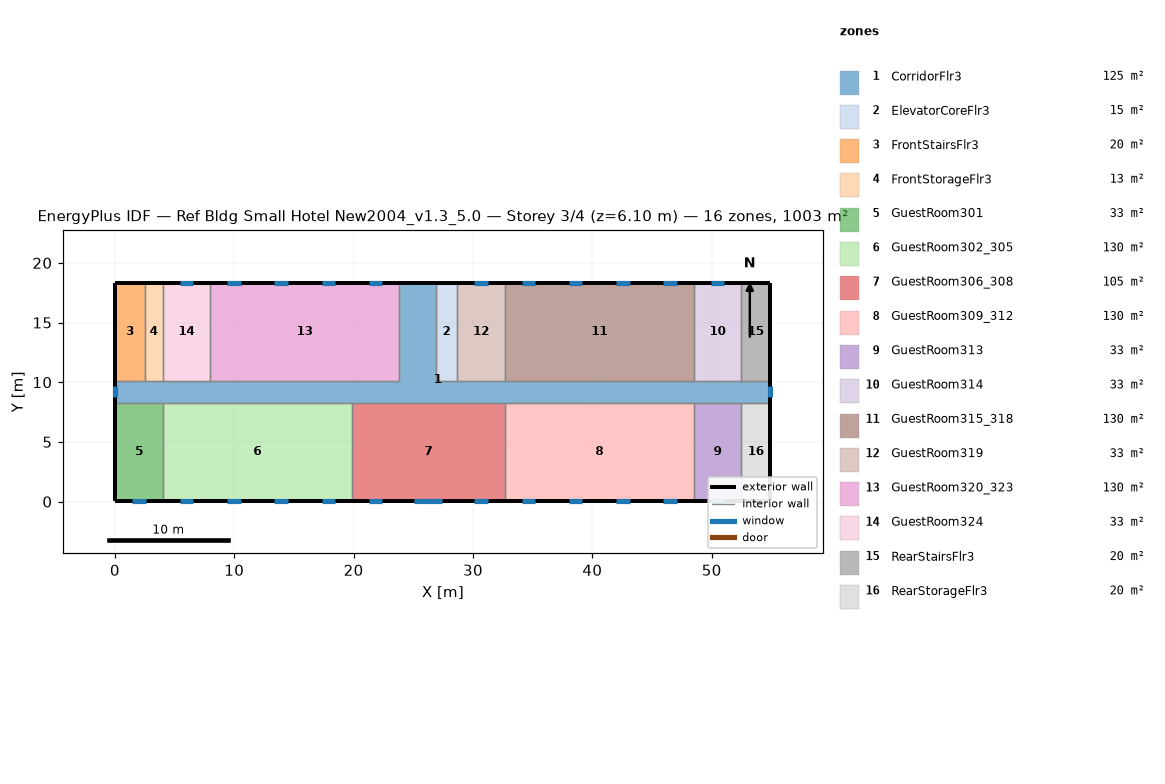
=== STOREY PLAN SPEC (per zone: floor XY polygon, exterior-wall plan segments, windows/doors) ===
zone 1: CorridorFlr3  (125.4 m²)
  floor: (54.91, 8.28) (0.05, 8.28) (0.05, 10.11) (23.82, 10.11) (23.82, 18.34) (26.87, 18.34) (26.87, 10.11) (54.91, 10.11)
  exterior wall: (0.05, 10.11) – (0.05, 8.28)  [1.8 m]
    window: (0.05, 9.66) – (0.05, 8.73)  [1.3 m²]
  exterior wall: (54.91, 8.28) – (54.91, 10.11)  [1.8 m]
    window: (54.91, 8.73) – (54.91, 9.66)  [1.3 m²]
  exterior wall: (26.87, 18.34) – (23.82, 18.34)  [3.0 m]
  interior walls: 17
zone 2: ElevatorCoreFlr3  (15.1 m²)
  floor: (28.70, 10.11) (26.87, 10.11) (26.87, 18.34) (28.70, 18.34)
  exterior wall: (28.70, 18.34) – (26.87, 18.34)  [1.8 m]
  interior walls: 3
zone 3: FrontStairsFlr3  (20.1 m²)
  floor: (2.49, 10.11) (0.05, 10.11) (0.05, 18.34) (2.49, 18.34)
  exterior wall: (2.49, 18.34) – (0.05, 18.34)  [2.4 m]
  exterior wall: (0.05, 18.34) – (0.05, 10.11)  [8.2 m]
  interior walls: 2
zone 4: FrontStorageFlr3  (12.5 m²)
  floor: (4.01, 10.11) (2.49, 10.11) (2.49, 18.34) (4.01, 18.34)
  exterior wall: (4.01, 18.34) – (2.49, 18.34)  [1.5 m]
  interior walls: 3
zone 5: GuestRoom301  (32.6 m²)
  floor: (4.01, 0.05) (0.05, 0.05) (0.05, 8.28) (4.01, 8.28)
  exterior wall: (0.05, 8.28) – (0.05, 0.05)  [8.2 m]
  exterior wall: (0.05, 0.05) – (4.01, 0.05)  [4.0 m]
    window: (1.46, 0.05) – (2.60, 0.05)  [1.6 m²]
  interior walls: 2
zone 6: GuestRoom302_305  (130.4 m²)
  floor: (19.86, 0.05) (4.01, 0.05) (4.01, 8.28) (19.86, 8.28)
  exterior wall: (4.01, 0.05) – (19.86, 0.05)  [15.8 m]
    window: (5.42, 0.05) – (6.56, 0.05)  [1.6 m²]
    window: (9.38, 0.05) – (10.52, 0.05)  [1.6 m²]
    window: (13.35, 0.05) – (14.49, 0.05)  [1.6 m²]
    window: (17.31, 0.05) – (18.45, 0.05)  [1.6 m²]
  interior walls: 3
zone 7: GuestRoom306_308  (105.4 m²)
  floor: (32.66, 0.05) (19.86, 0.05) (19.86, 8.28) (32.66, 8.28)
  exterior wall: (19.86, 0.05) – (32.66, 0.05)  [12.8 m]
    window: (21.27, 0.05) – (22.41, 0.05)  [1.6 m²]
    window: (25.08, 0.05) – (27.44, 0.05)  [3.4 m²]
    window: (30.11, 0.05) – (31.25, 0.05)  [1.6 m²]
  interior walls: 3
zone 8: GuestRoom309_312  (130.4 m²)
  floor: (48.51, 0.05) (32.66, 0.05) (32.66, 8.28) (48.51, 8.28)
  exterior wall: (32.66, 0.05) – (48.51, 0.05)  [15.8 m]
    window: (34.07, 0.05) – (35.21, 0.05)  [1.6 m²]
    window: (38.04, 0.05) – (39.17, 0.05)  [1.6 m²]
    window: (42.00, 0.05) – (43.14, 0.05)  [1.6 m²]
    window: (45.96, 0.05) – (47.10, 0.05)  [1.6 m²]
  interior walls: 3
zone 9: GuestRoom313  (32.6 m²)
  floor: (52.47, 0.05) (48.51, 0.05) (48.51, 8.28) (52.47, 8.28)
  exterior wall: (48.51, 0.05) – (52.47, 0.05)  [4.0 m]
    window: (49.92, 0.05) – (51.06, 0.05)  [1.6 m²]
  interior walls: 3
zone 10: GuestRoom314  (32.6 m²)
  floor: (52.47, 10.11) (48.51, 10.11) (48.51, 18.34) (52.47, 18.34)
  exterior wall: (52.47, 18.34) – (48.51, 18.34)  [4.0 m]
    window: (51.06, 18.34) – (49.92, 18.34)  [1.6 m²]
  interior walls: 3
zone 11: GuestRoom315_318  (130.4 m²)
  floor: (48.51, 10.11) (32.66, 10.11) (32.66, 18.34) (48.51, 18.34)
  exterior wall: (48.51, 18.34) – (32.66, 18.34)  [15.8 m]
    window: (47.10, 18.34) – (45.96, 18.34)  [1.6 m²]
    window: (43.14, 18.34) – (42.00, 18.34)  [1.6 m²]
    window: (39.17, 18.34) – (38.04, 18.34)  [1.6 m²]
    window: (35.21, 18.34) – (34.07, 18.34)  [1.6 m²]
  interior walls: 3
zone 12: GuestRoom319  (32.6 m²)
  floor: (32.66, 10.11) (28.70, 10.11) (28.70, 18.34) (32.66, 18.34)
  exterior wall: (32.66, 18.34) – (28.70, 18.34)  [4.0 m]
    window: (31.25, 18.34) – (30.11, 18.34)  [1.6 m²]
  interior walls: 3
zone 13: GuestRoom320_323  (130.4 m²)
  floor: (23.82, 10.11) (7.97, 10.11) (7.97, 18.34) (23.82, 18.34)
  exterior wall: (23.82, 18.34) – (7.97, 18.34)  [15.8 m]
    window: (22.41, 18.34) – (21.27, 18.34)  [1.6 m²]
    window: (18.45, 18.34) – (17.31, 18.34)  [1.6 m²]
    window: (14.49, 18.34) – (13.35, 18.34)  [1.6 m²]
    window: (10.52, 18.34) – (9.38, 18.34)  [1.6 m²]
  interior walls: 3
zone 14: GuestRoom324  (32.6 m²)
  floor: (7.97, 10.11) (4.01, 10.11) (4.01, 18.34) (7.97, 18.34)
  exterior wall: (7.97, 18.34) – (4.01, 18.34)  [4.0 m]
    window: (6.56, 18.34) – (5.42, 18.34)  [1.6 m²]
  interior walls: 3
zone 15: RearStairsFlr3  (20.1 m²)
  floor: (54.91, 10.11) (52.47, 10.11) (52.47, 18.34) (54.91, 18.34)
  exterior wall: (54.91, 10.11) – (54.91, 18.34)  [8.2 m]
  exterior wall: (54.91, 18.34) – (52.47, 18.34)  [2.4 m]
  interior walls: 2
zone 16: RearStorageFlr3  (20.1 m²)
  floor: (54.91, 0.05) (52.47, 0.05) (52.47, 8.28) (54.91, 8.28)
  exterior wall: (54.91, 0.05) – (54.91, 8.28)  [8.2 m]
  exterior wall: (52.47, 0.05) – (54.91, 0.05)  [2.4 m]
  interior walls: 2

=== DERIVED (storey summary) ===
Building: Ref Bldg Small Hotel New2004_v1.3_5.0
Storey: 3 of 4  (floor level z = 6.10 m)
Storey gross floor area: 1003.4 m²
Zones on this storey: 16
  - CorridorFlr3: floor 125.4 m²; exterior wall 6.7 m (18.4 m²); 2 window(s) 2.6 m²; WWR 14.3%
  - ElevatorCoreFlr3: floor 15.1 m²; exterior wall 1.8 m (5.0 m²); WWR 0.0%
  - FrontStairsFlr3: floor 20.1 m²; exterior wall 10.7 m (29.3 m²); WWR 0.0%
  - FrontStorageFlr3: floor 12.5 m²; exterior wall 1.5 m (4.2 m²); WWR 0.0%
  - GuestRoom301: floor 32.6 m²; exterior wall 12.2 m (33.4 m²); 1 window(s) 1.6 m²; WWR 4.9%
  - GuestRoom302_305: floor 130.4 m²; exterior wall 15.8 m (43.5 m²); 4 window(s) 6.6 m²; WWR 15.1%
  - GuestRoom306_308: floor 105.4 m²; exterior wall 12.8 m (35.1 m²); 3 window(s) 6.7 m²; WWR 19.1%
  - GuestRoom309_312: floor 130.4 m²; exterior wall 15.8 m (43.5 m²); 4 window(s) 6.6 m²; WWR 15.1%
  - GuestRoom313: floor 32.6 m²; exterior wall 4.0 m (10.9 m²); 1 window(s) 1.6 m²; WWR 15.1%
  - GuestRoom314: floor 32.6 m²; exterior wall 4.0 m (10.9 m²); 1 window(s) 1.6 m²; WWR 15.1%
  - GuestRoom315_318: floor 130.4 m²; exterior wall 15.8 m (43.5 m²); 4 window(s) 6.6 m²; WWR 15.1%
  - GuestRoom319: floor 32.6 m²; exterior wall 4.0 m (10.9 m²); 1 window(s) 1.6 m²; WWR 15.1%
  - GuestRoom320_323: floor 130.4 m²; exterior wall 15.8 m (43.5 m²); 4 window(s) 6.6 m²; WWR 15.1%
  - GuestRoom324: floor 32.6 m²; exterior wall 4.0 m (10.9 m²); 1 window(s) 1.6 m²; WWR 15.1%
  - RearStairsFlr3: floor 20.1 m²; exterior wall 10.7 m (29.3 m²); WWR 0.0%
  - RearStorageFlr3: floor 20.1 m²; exterior wall 10.7 m (29.3 m²); WWR 0.0%
Zone adjacency (shared interzone walls):
  - CorridorFlr3 ↔ ElevatorCoreFlr3
  - CorridorFlr3 ↔ FrontStairsFlr3
  - CorridorFlr3 ↔ FrontStorageFlr3
  - CorridorFlr3 ↔ GuestRoom301
  - CorridorFlr3 ↔ GuestRoom302_305
  - CorridorFlr3 ↔ GuestRoom306_308
  - CorridorFlr3 ↔ GuestRoom309_312
  - CorridorFlr3 ↔ GuestRoom313
  - CorridorFlr3 ↔ GuestRoom314
  - CorridorFlr3 ↔ GuestRoom315_318
  - CorridorFlr3 ↔ GuestRoom319
  - CorridorFlr3 ↔ GuestRoom320_323
  - CorridorFlr3 ↔ GuestRoom324
  - CorridorFlr3 ↔ RearStairsFlr3
  - CorridorFlr3 ↔ RearStorageFlr3
  - ElevatorCoreFlr3 ↔ GuestRoom319
  - FrontStairsFlr3 ↔ FrontStorageFlr3
  - FrontStorageFlr3 ↔ GuestRoom324
  - GuestRoom301 ↔ GuestRoom302_305
  - GuestRoom302_305 ↔ GuestRoom306_308
  - GuestRoom306_308 ↔ GuestRoom309_312
  - GuestRoom309_312 ↔ GuestRoom313
  - GuestRoom313 ↔ RearStorageFlr3
  - GuestRoom314 ↔ GuestRoom315_318
  - GuestRoom314 ↔ RearStairsFlr3
  - GuestRoom315_318 ↔ GuestRoom319
  - GuestRoom320_323 ↔ GuestRoom324